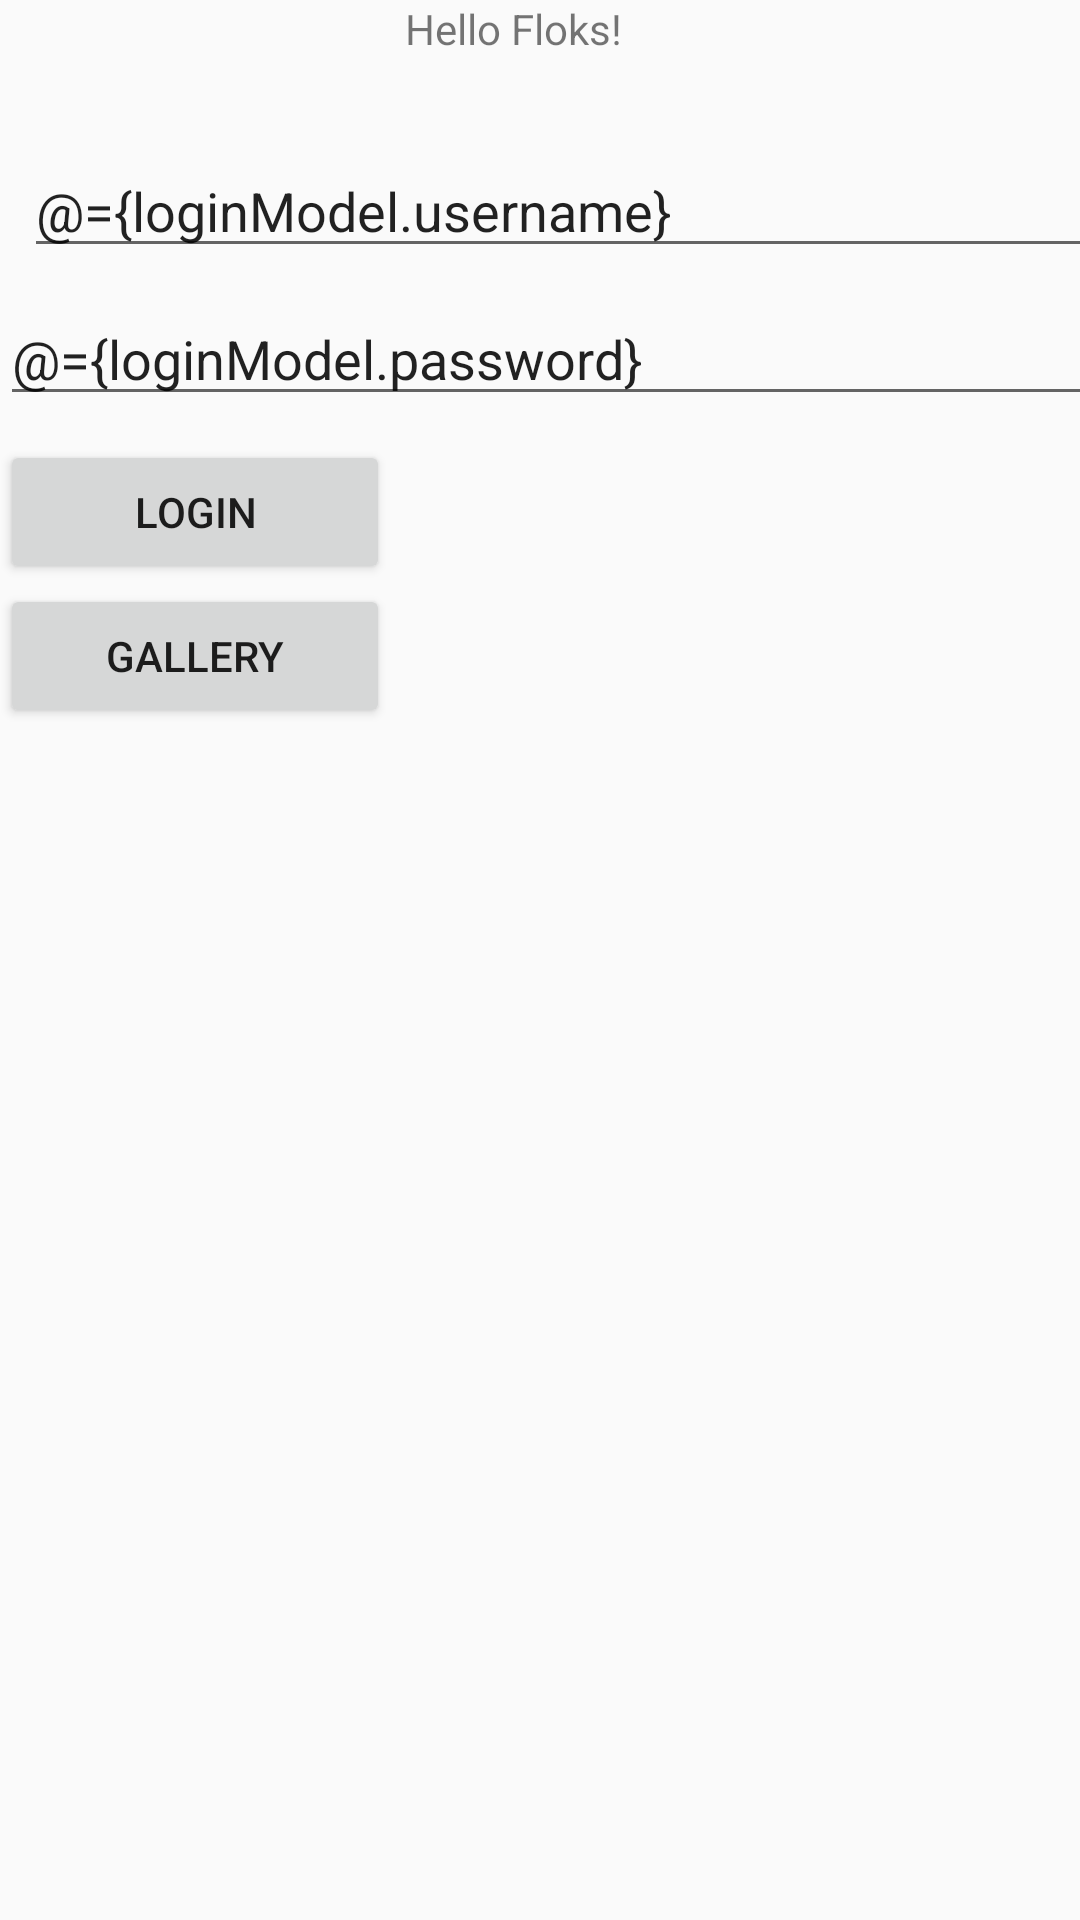

Reconstruct the res/layout file that produces this screen, plus the resources it refers to.
<!-- AndroidManifest.xml: application theme AppTheme -->
<!-- res/layout/activity_login.xml -->
<?xml version="1.0" encoding="utf-8"?>
<layout
    xmlns:android="http://schemas.android.com/apk/res/android"
    xmlns:app="http://schemas.android.com/apk/res-auto"
    xmlns:tools="http://schemas.android.com/tools">

    <data>

        <variable
            name="loginModel"
            type="com.testingandroid.model.LoginModel"/>
    </data>

    <android.support.constraint.ConstraintLayout
        android:id="@+id/clMainContainer"
        android:layout_width="match_parent"
        android:layout_height="match_parent"
        tools:context="com.testingandroid.login.LoginActivity">

        <TextView
            android:id="@+id/textView"
            android:layout_width="wrap_content"
            android:layout_height="wrap_content"
            android:text="Hello Floks!"
            app:layout_constraintHorizontal_bias="0.469"
            app:layout_constraintLeft_toLeftOf="parent"
            app:layout_constraintRight_toRightOf="parent"
            tools:layout_editor_absoluteY="16dp"/>

        <EditText
            android:id="@+id/edUsername"
            android:layout_width="368dp"
            android:layout_height="0dp"
            android:layout_marginEnd="8dp"
            android:layout_marginLeft="8dp"
            android:layout_marginRight="8dp"
            android:layout_marginStart="8dp"
            android:layout_marginTop="29dp"
            android:hint="username"
            android:text="@={loginModel.username}"
            app:layout_constraintHorizontal_bias="0.0"
            app:layout_constraintLeft_toLeftOf="parent"
            app:layout_constraintRight_toRightOf="parent"
            app:layout_constraintTop_toBottomOf="@+id/textView"/>

        <EditText
            android:id="@+id/edPassword"
            android:layout_width="368dp"
            android:layout_height="0dp"
            android:layout_marginTop="8dp"
            android:hint="password"
            android:text="@={loginModel.password}"
            tools:layout_editor_absoluteX="8dp"
            app:layout_constraintTop_toBottomOf="@+id/edUsername"/>

        <Button
            android:id="@+id/btnLoginButton"
            android:layout_width="130dp"
            android:layout_height="0dp"
            android:layout_marginTop="8dp"
            android:text="Login"
            android:onClick="onLoginClick"
            app:layout_constraintTop_toBottomOf="@+id/edPassword"
            tools:layout_editor_absoluteX="127dp"/>


        <Button
            android:id="@+id/btnGalleryButton"
            android:layout_width="130dp"
            android:layout_height="0dp"
            android:layout_marginTop="56dp"
            android:text="Gallery"
            android:onClick="onGalleryPickClick"
            app:layout_constraintTop_toBottomOf="@+id/edPassword"
            tools:layout_editor_absoluteX="127dp"/>

    </android.support.constraint.ConstraintLayout>
</layout>
<!-- resources referenced by this layout -->
<resources>
  <style name="AppTheme" parent="Theme.AppCompat.Light.DarkActionBar">
          
          <item name="colorPrimary">@color/colorPrimary</item>
          <item name="colorPrimaryDark">@color/colorPrimaryDark</item>
          <item name="colorAccent">@color/colorAccent</item>
      </style>
  <color name="colorPrimary">#3F51B5</color>
  <color name="colorPrimaryDark">#303F9F</color>
  <color name="colorAccent">#FF4081</color>
</resources>
